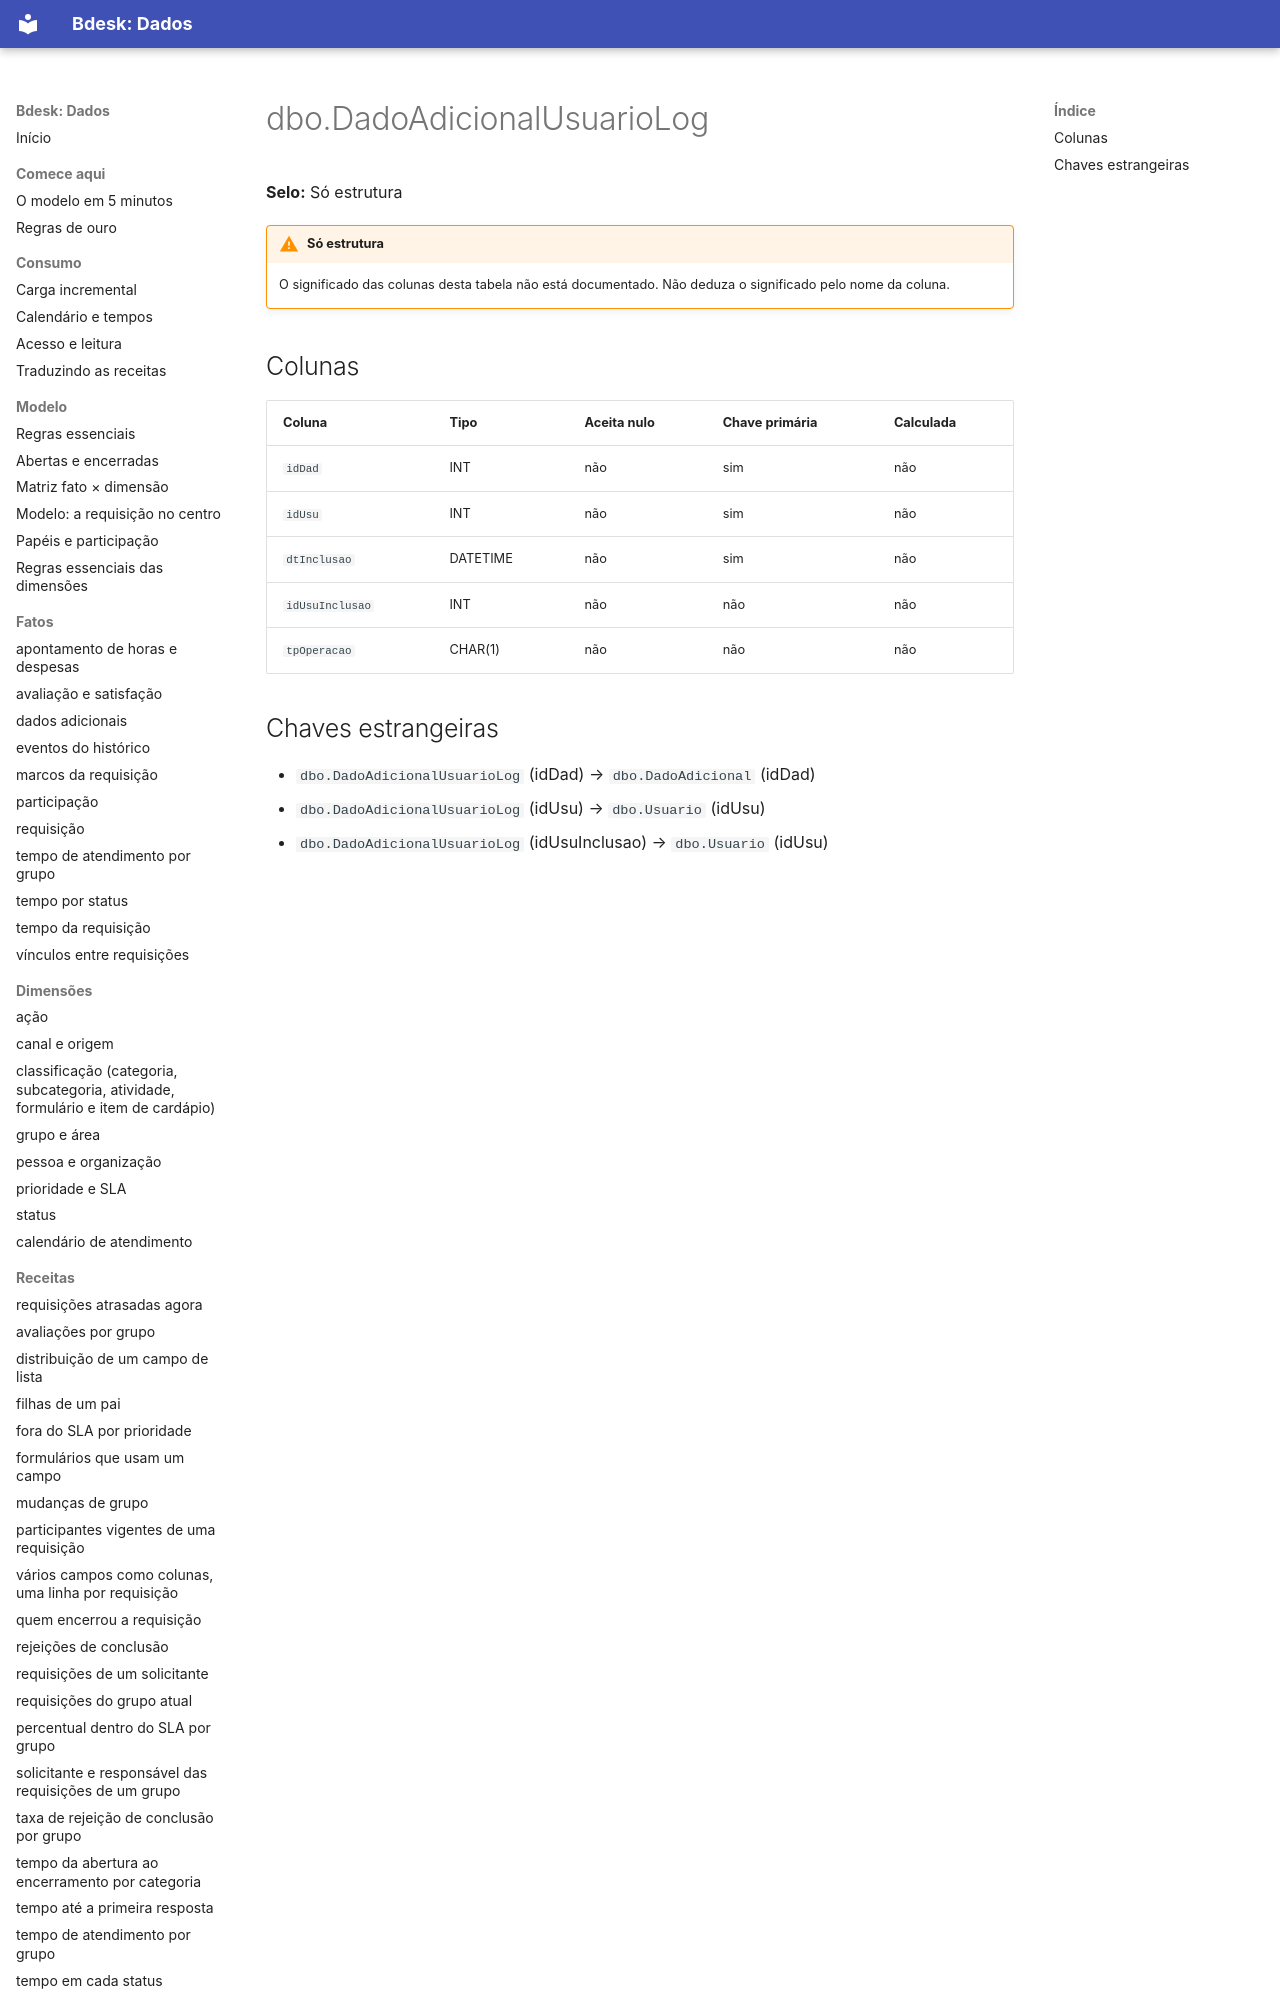

repository: bdeskapp/dados · page: dicionario/dbo-dadoadicionalusuariolog/index.html · generator: mkdocs

---
gerado: sincronizacao
---

# dbo.DadoAdicionalUsuarioLog

**Selo:** Só estrutura

!!! warning "Só estrutura"
    O significado das colunas desta tabela não está documentado. Não deduza o significado pelo nome da coluna.

## Colunas

| Coluna | Tipo | Aceita nulo | Chave primária | Calculada |
|---|---|---|---|---|
| `idDad` | INT | não | sim | não |
| `idUsu` | INT | não | sim | não |
| `dtInclusao` | DATETIME | não | sim | não |
| `idUsuInclusao` | INT | não | não | não |
| `tpOperacao` | CHAR(1) | não | não | não |
